8-way image classification set "images2" from GitHub (adarshm11/CS-171); label vocabulary: barn owl, brandts cormorant, california gull, great blue heron, great egret, osprey, pigeon guillemot, turkey vulture.

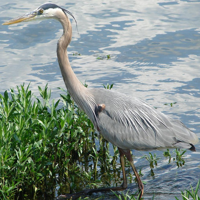
Label: great blue heron

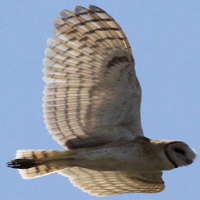
Label: barn owl

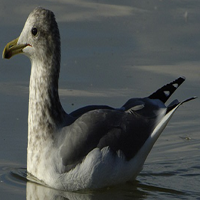
Label: california gull

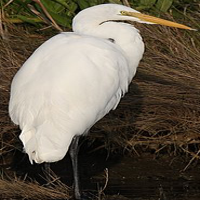
Label: great egret

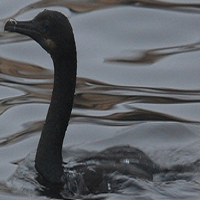
Label: brandts cormorant

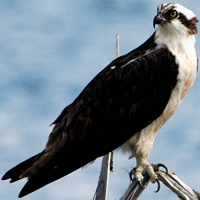
Label: osprey
